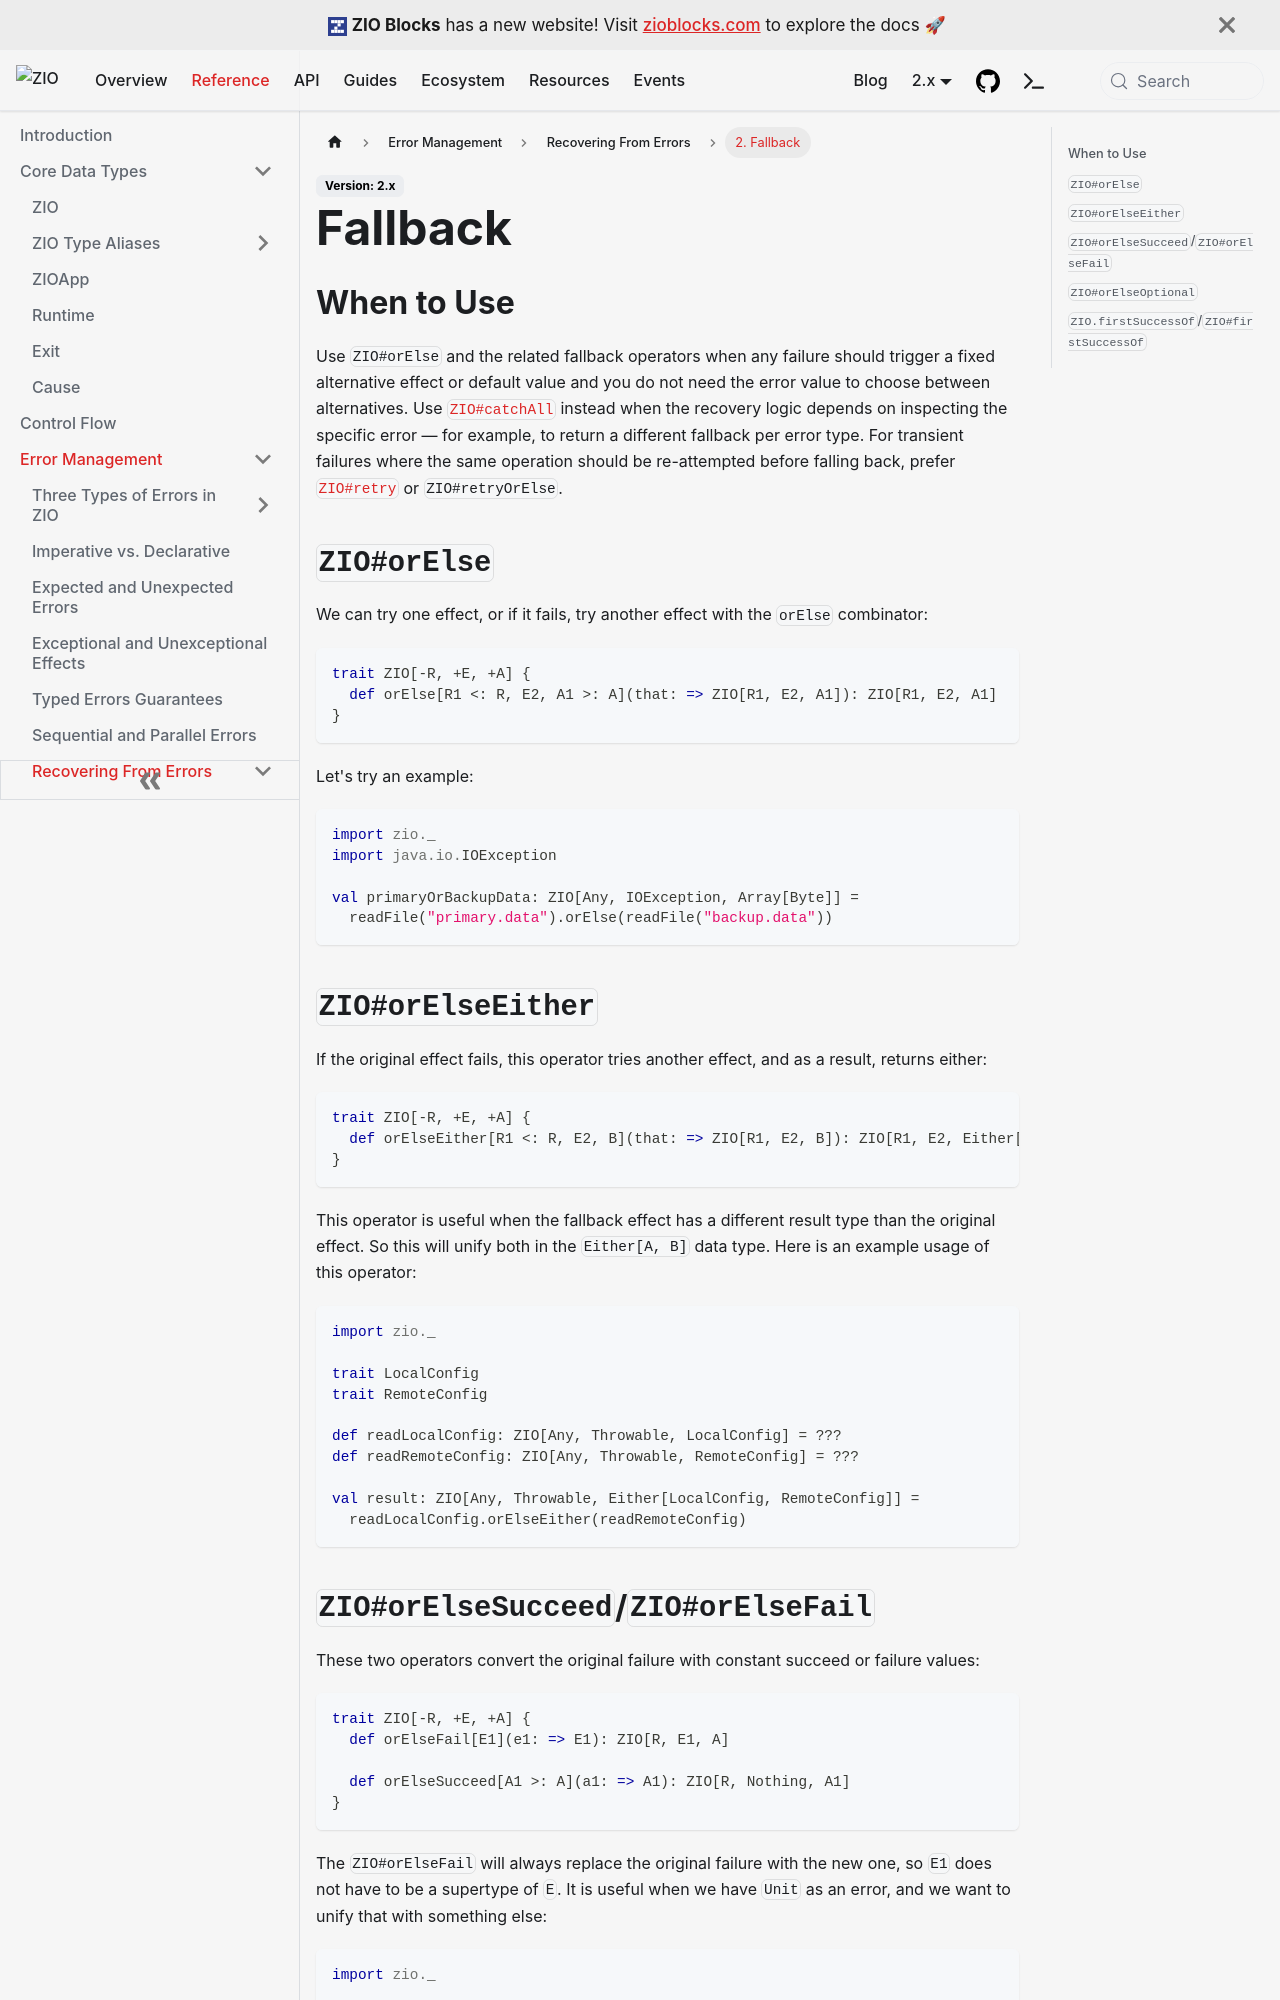

repository: zio/zio · page: reference/error-management/recovering/fallback/index.html · generator: docusaurus

---
id: fallback
title: "Fallback"
sidebar_label: "2. Fallback"
description: "Provide alternative effects or values when a ZIO effect fails using orElse, orElseFail, orElseSucceed, and related fallback combinators."
keywords:
  - "orElse"
  - "orElseFail"
  - "orElseSucceed"
  - "fallback"
  - "error recovery"
  - "alternative effect"
---


## When to Use

Use `ZIO#orElse` and the related fallback operators when any failure should trigger a fixed alternative effect or default value and you do not need the error value to choose between alternatives. Use [`ZIO#catchAll`](catching.md) instead when the recovery logic depends on inspecting the specific error — for example, to return a different fallback per error type. For transient failures where the same operation should be re-attempted before falling back, prefer [`ZIO#retry`](retrying.md) or `ZIO#retryOrElse`.

## `ZIO#orElse`

We can try one effect, or if it fails, try another effect with the `orElse` combinator:

```scala
trait ZIO[-R, +E, +A] {
  def orElse[R1 <: R, E2, A1 >: A](that: => ZIO[R1, E2, A1]): ZIO[R1, E2, A1]
}
```

Let's try an example:

```scala mdoc:invisible
import zio._
import java.io.{ FileNotFoundException, IOException }

def readFile(s: String): ZIO[Any, IOException, Array[Byte]] =
  ZIO.attempt(???).refineToOrDie[IOException]
```

```scala mdoc:compile-only
import zio._
import java.io.IOException

val primaryOrBackupData: ZIO[Any, IOException, Array[Byte]] =
  readFile("primary.data").orElse(readFile("backup.data"))
```

## `ZIO#orElseEither`

If the original effect fails, this operator tries another effect, and as a result, returns either:

```scala
trait ZIO[-R, +E, +A] {
  def orElseEither[R1 <: R, E2, B](that: => ZIO[R1, E2, B]): ZIO[R1, E2, Either[A, B]]
}
```

This operator is useful when the fallback effect has a different result type than the original effect. So this will unify both in the `Either[A, B]` data type. Here is an example usage of this operator:

```scala mdoc:compile-only
import zio._

trait LocalConfig
trait RemoteConfig

def readLocalConfig: ZIO[Any, Throwable, LocalConfig] = ???
def readRemoteConfig: ZIO[Any, Throwable, RemoteConfig] = ???

val result: ZIO[Any, Throwable, Either[LocalConfig, RemoteConfig]] =
  readLocalConfig.orElseEither(readRemoteConfig)
```
